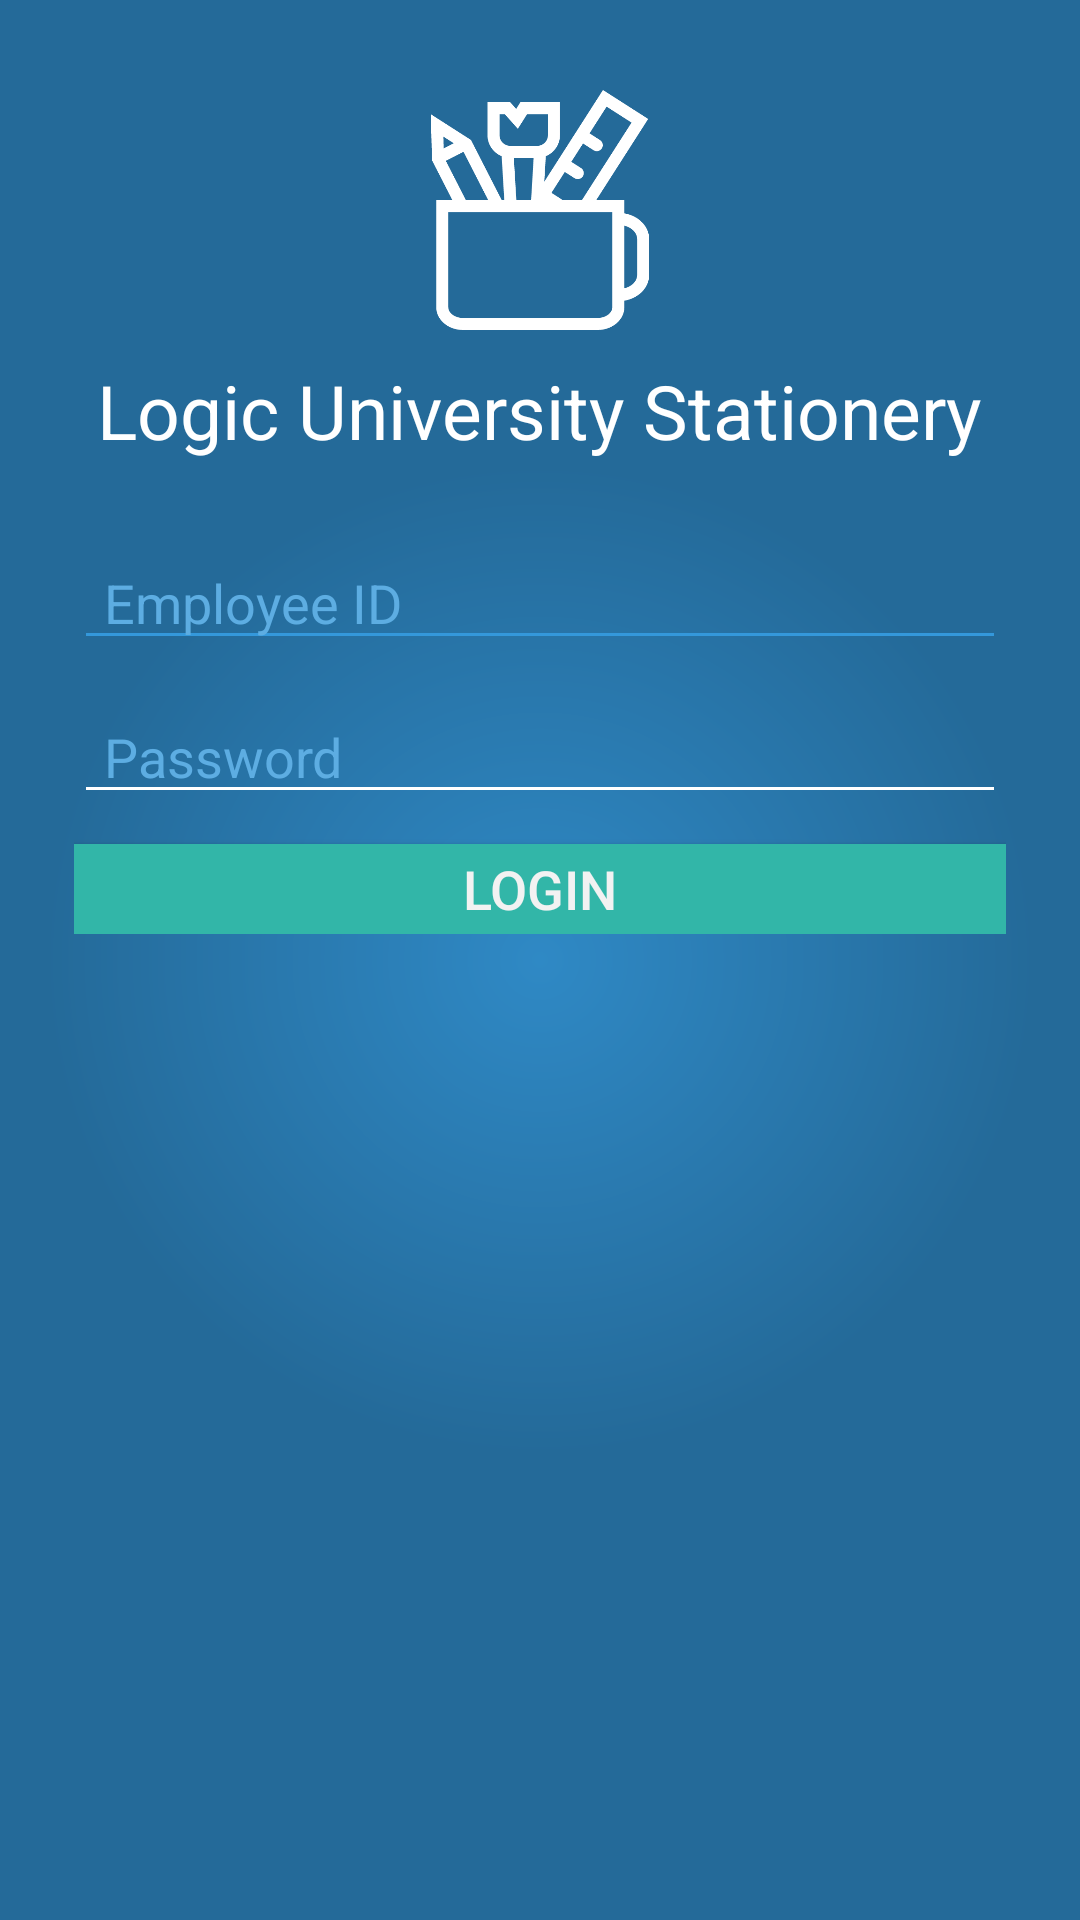

Reconstruct the res/layout file that produces this screen, plus the resources it refers to.
<!-- AndroidManifest.xml: application theme AppTheme -->
<!-- res/layout/activity_login.xml -->
<LinearLayout xmlns:android="http://schemas.android.com/apk/res/android"
    xmlns:tools="http://schemas.android.com/tools"
    xmlns:app="http://schemas.android.com/apk/res-auto"
    android:layout_width="match_parent"
    android:layout_height="match_parent"
    android:paddingLeft="@dimen/activity_horizontal_margin"
    android:paddingRight="@dimen/activity_horizontal_margin"
    android:paddingTop="@dimen/activity_vertical_margin"
    android:paddingBottom="@dimen/activity_vertical_margin"
    android:orientation="vertical"
    tools:context=".Login"
    android:background="@drawable/background_main">

    <LinearLayout
        android:id="@+id/lvHeaderProgress"
        android:layout_width="fill_parent"
        android:layout_height="fill_parent"
        android:gravity="center"
        android:orientation="vertical"
        android:visibility="gone" >
        <ProgressBar
            android:id="@+id/pbHeaderProgress"
            android:layout_width="wrap_content"
            android:layout_height="wrap_content" >
        </ProgressBar>
    </LinearLayout>

    <LinearLayout
        android:layout_width="match_parent"
        android:layout_height="wrap_content"
        android:id="@+id/llLogo"
        android:orientation="vertical">

        <ImageView
            android:layout_marginTop="30dp"
            android:layout_width="match_parent"
            android:layout_height="80dp"
            android:layout_marginBottom="10dp"
            android:src="@drawable/office20"/>

        <TextView
            android:textColor="#fff"
            android:id="@+id/tvTitle"
            android:layout_gravity="center"
            android:layout_width="wrap_content"
            android:layout_height="wrap_content"
            android:textSize="25dp"
            android:text="Logic University Stationery"/>
    </LinearLayout>

    <LinearLayout
        android:layout_width="match_parent"
        android:layout_height="wrap_content"
        android:gravity="center_vertical"
        android:orientation="vertical"
        android:layout_margin="10dp"
        android:padding="15dp"
        android:id="@+id/loginLayout">

        <EditText
            android:textSize="18dp"
            android:layout_marginBottom="10dp"
            android:layout_width="match_parent"
            android:layout_height="wrap_content"
            android:inputType="number"
            android:hint="Employee ID"
            android:paddingLeft="10dp"
            android:textColorHint="#5DADE2"
            android:textColor="#f2f2f2"
            android:id="@+id/etUserName" />

        <EditText
            android:textSize="18dp"
            android:layout_marginBottom="10dp"
            android:layout_width="match_parent"
            android:layout_height="wrap_content"
            android:hint="Password"
            android:id="@+id/etPassword"
            android:backgroundTint="#fff"
            android:paddingLeft="10dp"
            android:textColorHint="#5DADE2"
            android:textColor="#f2f2f2"
            android:layout_gravity="bottom"
            android:inputType="textPassword"/>

    <Button
        android:textSize="18dp"
        android:textColor="#F2f2f2"
        android:background="#32b6a8"
        android:layout_width="match_parent"
        android:layout_height="30dp"
        android:text="Login"
        android:id="@+id/btLogin"
        android:layout_gravity="center_horizontal"/>

    </LinearLayout>

</LinearLayout>
<!-- resources referenced by this layout -->
<resources>
  <!-- drawable background_main (drawable) -->
  <?xml version="1.0" encoding="utf-8"?>
  <shape xmlns:android="http://schemas.android.com/apk/res/android"
      android:shape="rectangle" >
  
      <gradient
          android:endColor="#ff246A99"
          android:gradientRadius="495.0"
          android:startColor="#ff2F89C5"
          android:type="radial" />
  
  </shape>
  <!-- drawable office20: png bitmap (drawable, 18546 bytes) -->
  <style name="AppTheme" parent="Theme.AppCompat.NoActionBar">
  
      <item name="android:actionBarStyle">@style/MyActionBar</item>
  
          
  
          <item name="colorControlNormal">#3498db</item>
          <item name="colorControlActivated">#32b6a8</item>
          <item name="colorControlHighlight">#32b6a8</item>
          <item name="colorPrimary">#2F89C5</item>
          <item name="android:textColor">#f7f7f7</item>
      </style>
  <style name="MyActionBar" parent="@android:style/Widget.Holo.Light.ActionBar.Solid.Inverse">
          <item name="android:background">@drawable/background_main</item>
      </style>
</resources>
